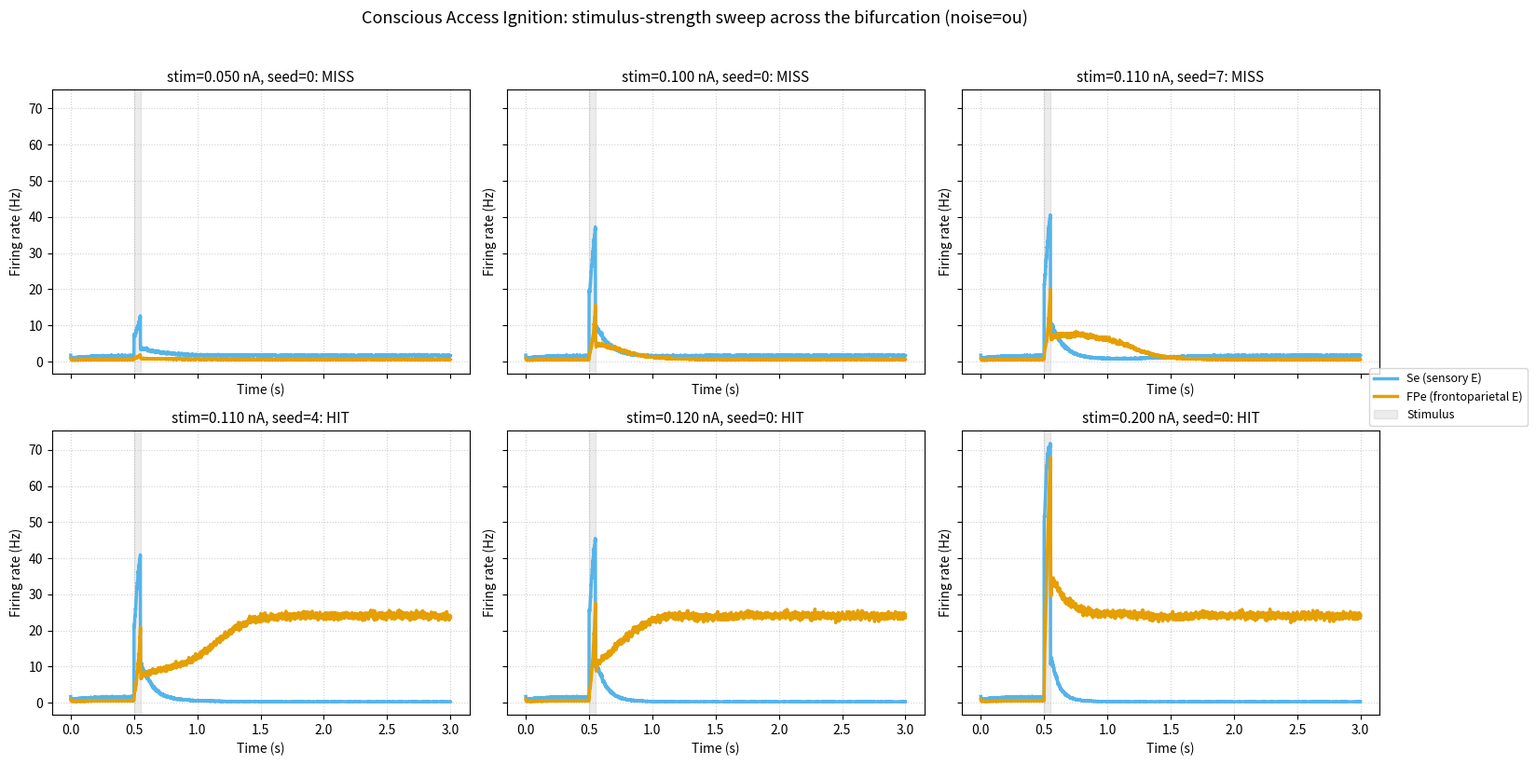

The script that saved this image:
import os

# If running in Google Colab, optionally point this to your own Drive folder.
# Otherwise leave as './' — the notebook will work in the current directory.
tutorial_path = './'

try:
    from google.colab import drive
    drive.mount('/content/drive')
    # Optional: uncomment and edit the line below to save to your Drive instead
    # tutorial_path = '/content/drive/MyDrive/your_folder_here/'
    print(f"Running in Colab. Working in: {tutorial_path}")
except (ImportError, ModuleNotFoundError):
    tutorial_path = os.getcwd()
    print(f"Running locally. Working in: {tutorial_path}")

saved_results = os.path.join(tutorial_path, 'saved_results')
os.makedirs(saved_results, exist_ok=True)
print(f"Results will be saved under: {saved_results}")


import math
import numpy as np
import matplotlib.pyplot as plt


def build_J_matrices(conn, hierarchy):
    """Assemble J_AMPA, J_NMDA, J_GABA for [Se, Si, FPe, FPi].

    Indexing convention: J[TO, FROM]. Current = J @ S (no transpose).
    GABA entries enter with a negative sign here; the input weights are
    stored as positive magnitudes in the dict for clarity.
    """
    h0 = hierarchy["h_sensory"]
    h1 = hierarchy["h_frontoparietal"]

    J_AMPA = np.zeros((4, 4))
    J_NMDA = np.zeros((4, 4))
    J_GABA = np.zeros((4, 4))

    # ---- Local recurrent self-excitation (E -> same E), with hierarchy ----
    # Se (index 0): scaled by h0
    J_AMPA[0, 0] = conn["g_AMPA_self"] * h0
    J_NMDA[0, 0] = conn["g_NMDA_self"] * h0
    # FPe (index 2): scaled by h1
    J_AMPA[2, 2] = conn["g_AMPA_self"] * h1
    J_NMDA[2, 2] = conn["g_NMDA_self"] * h1

    # ---- Feedforward Se -> FPe (AMPA-dominant) ----
    # TO=FPe(2), FROM=Se(0)
    J_AMPA[2, 0] = conn["g_AMPA_Se_to_FPe"]

    # ---- Feedback FPe -> Se (mixed AMPA + NMDA) ----
    # TO=Se(0), FROM=FPe(2)
    J_AMPA[0, 2] = conn["g_AMPA_FPe_to_Se"]
    J_NMDA[0, 2] = conn["g_NMDA_FPe_to_Se"]

    # ---- Feedback FPe -> Si (mixed AMPA + NMDA, NMDA larger) ----
    # TO=Si(1), FROM=FPe(2)
    J_AMPA[1, 2] = conn["g_AMPA_FPe_to_Si"]
    J_NMDA[1, 2] = conn["g_NMDA_FPe_to_Si"]

    # ---- Local E -> I within each area ----
    # Se -> Si:  TO=1, FROM=0
    J_AMPA[1, 0] = conn["g_AMPA_Se_to_Si"]
    # FPe -> FPi: TO=3, FROM=2
    J_AMPA[3, 2] = conn["g_AMPA_FPe_to_FPi"]

    # ---- Local I -> E within each area (negative sign for inhibition) ----
    # Si -> Se: TO=0, FROM=1
    J_GABA[0, 1] = -conn["g_GABA_Si_to_Se"]
    # FPi -> FPe: TO=2, FROM=3
    J_GABA[2, 3] = -conn["g_GABA_FPi_to_FPe"]

    # ---- Local I -> I self-inhibition (negative) ----
    J_GABA[1, 1] = -conn["g_GABA_Si"]
    J_GABA[3, 3] = -conn["g_GABA_FPi"]

    return J_AMPA, J_NMDA, J_GABA


def fI_excitatory(I):
    """Abbott-Chance input-output function for E populations."""
    a, b, d = 310.0, 125.0, 0.16
    x = a * I - b
    return x / (1.0 - np.exp(-d * x) + 1e-6)


def fI_inhibitory(I):
    """Linear-threshold rate for I populations."""
    c, r_0 = 615.0, 177.0
    return np.maximum(c * I - r_0, 0.0)


def run_simulation(params, seed=None):
    """Run one trial of the 2-area ignition network.

    Returns
    -------
    dict with keys: 'time', 'R' (4 x n_steps), 'S_AMPA', 'S_NMDA', 'S_GABA',
    'stim_on', 'stim_off', 'params'.
    """
    # --- Hard-coded constants ---
    dt = 0.0005
    tau_AMPA = 0.002
    tau_NMDA = 0.100
    tau_GABA = 0.005
    tau_OU   = tau_AMPA
    gamma_NMDA = 0.641
    I_back = np.array([0.360, 0.328, 0.340, 0.328])  # [Se, Si, FPe, FPi]
    sigma_gauss = 0.002
    sigma_ou    = 0.002
    S_init = 0.0

    # --- Unpack ---
    p_t = params["time"]
    noise_type = params["noise_type"]
    if seed is None:
        seed = params["simulation"].get("seed", None)
    rng = np.random.default_rng(seed)

    # --- Time grid ---
    time = np.arange(0.0, p_t["trial_length"], dt)
    n_steps = len(time)
    stim_on, stim_off = p_t["stim_on"], p_t["stim_off"]
    stim_strength = params["stim_strength"]

    # --- Connectivity ---
    J_AMPA, J_NMDA, J_GABA = build_J_matrices(
        params["connectivity"], params["hierarchy"]
    )

    # --- State arrays ---
    S_AMPA = np.zeros((4, n_steps))
    S_NMDA = np.zeros((4, n_steps))
    S_GABA = np.zeros((4, n_steps))
    R      = np.zeros((4, n_steps))
    S_AMPA[:, 0] = S_init
    S_NMDA[:, 0] = S_init
    S_GABA[:, 0] = S_init

    I_noise = np.zeros(4)        # OU noise state (one per population)

    # E and I indices
    E_idx = [0, 2]   # Se, FPe
    I_idx = [1, 3]   # Si, FPi

    # --- Euler integration ---
    for t in range(n_steps - 1):
        # External stimulus to Se only
        I_ext = np.zeros(4)
        if stim_on <= time[t] <= stim_off:
            I_ext[0] = stim_strength

        # --- Noise (applied to all 4 populations) ---
        if noise_type == "gaussian":
            noise_vec = rng.standard_normal(4) * sigma_gauss
        elif noise_type == "ou":
            xi = rng.standard_normal(4)
            I_noise = (I_noise
                       - (I_noise / tau_OU) * dt
                       + sigma_ou * np.sqrt(dt / tau_OU) * xi)
            noise_vec = I_noise.copy()
        else:
            raise ValueError(f"Unknown noise_type: {noise_type!r}. Use 'gaussian' or 'ou'.")

        # --- Total synaptic current per population ---
        # J[TO, FROM] @ S gives the input to each TO population.
        I_tot = (I_back
                 + J_AMPA @ S_AMPA[:, t]
                 + J_NMDA @ S_NMDA[:, t]
                 + J_GABA @ S_GABA[:, t]
                 + I_ext
                 + noise_vec)

        # --- Firing rates ---
        R[E_idx, t] = fI_excitatory(I_tot[E_idx])
        R[I_idx, t] = fI_inhibitory(I_tot[I_idx])

        # --- Gating dynamics ---
        # AMPA (all populations, fast, no saturation)
        dS_AMPA = -S_AMPA[:, t] / tau_AMPA + R[:, t]
        # GABA (all populations, fast, no saturation)
        dS_GABA = -S_GABA[:, t] / tau_GABA + R[:, t]
        # NMDA: only E populations have NMDA gating in this model.
        # I populations have no NMDA-receptor inputs (J_NMDA columns 1, 3 are zero),
        # so we don't track S_NMDA on them. S_NMDA[I_idx] stays at 0.
        dS_NMDA = np.zeros(4)
        dS_NMDA[E_idx] = (-S_NMDA[E_idx, t] / tau_NMDA
                          + gamma_NMDA * (1.0 - S_NMDA[E_idx, t]) * R[E_idx, t])

        S_AMPA[:, t+1] = S_AMPA[:, t] + dS_AMPA * dt
        S_NMDA[:, t+1] = S_NMDA[:, t] + dS_NMDA * dt
        S_GABA[:, t+1] = S_GABA[:, t] + dS_GABA * dt

    # Boundary fill of last R column
    I_ext_last = np.zeros(4)
    if stim_on <= time[-1] <= stim_off:
        I_ext_last[0] = stim_strength
    I_tot_last = (I_back
                  + J_AMPA @ S_AMPA[:, -1]
                  + J_NMDA @ S_NMDA[:, -1]
                  + J_GABA @ S_GABA[:, -1]
                  + I_ext_last)
    R[E_idx, -1] = fI_excitatory(I_tot_last[E_idx])
    R[I_idx, -1] = fI_inhibitory(I_tot_last[I_idx])

    return {
        "time": time,
        "R": R,
        "S_AMPA": S_AMPA,
        "S_NMDA": S_NMDA,
        "S_GABA": S_GABA,
        "stim_on": stim_on,
        "stim_off": stim_off,
        "params": params,
    }


_COLORS = {
    "Se":  "#56B4E9",   # sky blue
    "Si":  "#0072B2",   # darker blue (inhibitory of sensory)
    "FPe": "#E69F00",   # orange
    "FPi": "#D55E00",   # vermillion (inhibitory of FP)
}


def plot_trial(result, ax):
    """Plot firing rates of one CAI trial on the given axis."""
    t = result["time"]
    R = result["R"]
    ax.plot(t, R[0], color=_COLORS["Se"],  lw=2.5,
            label="Se (sensory E)", zorder=2)
    ax.plot(t, R[2], color=_COLORS["FPe"], lw=2.5,
            label="FPe (frontoparietal E)", zorder=3)
    # ax.plot(t, R[1], color=_COLORS["Si"],  lw=1.2, ls="--", alpha=0.85,
    #         label="Si (sensory I)", zorder=1)
    # ax.plot(t, R[3], color=_COLORS["FPi"], lw=1.2, ls="--", alpha=0.85,
    #         label="FPi (frontoparietal I)", zorder=1)
    ax.axvspan(result["stim_on"], result["stim_off"],
               color="grey", alpha=0.15, label="Stimulus", zorder=0)
    ax.set_xlabel("Time (s)")
    ax.set_ylabel("Firing rate (Hz)")
    ax.grid(True, ls=":", alpha=0.6)


def _ignition_label(R, stim_off_idx):
    """Label whether ignition occurred based on FPe rate after stimulus."""
    # Look 200ms after stimulus offset for sustained activity
    fpe_late = R[2, stim_off_idx + 400:].mean()  # +200ms at dt=0.5ms
    return "HIT" if fpe_late > 5.0 else "MISS"


# Default trial schedule: a stimulus-strength sweep around the bifurcation.
# Each entry is (stim_strength_nA, seed). The bifurcation window for the
# current parameters is extremely narrow (~0.004 nA wide, centered at
# stim ~ 0.110 nA); at this value the network produces ~50% hits across
# seeds. Two trials at stim=0.110 with different seeds illustrate the
# noise-driven hit/miss stochasticity at threshold (Klatzmann 2025, Fig. 4B).
#
# If you change stim duration, stim_strength, or feedforward weights in
# PARAMS, re-run a stim sweep to find the new bifurcation point.
DEFAULT_TRIAL_SCHEDULE = [
    (0.050, 0),    # well below threshold -> clear miss
    (0.100, 0),    # approaching threshold -> miss with substantial transient
    (0.110, 7),    # at threshold, seed 7 -> miss (peak FPe ~20 Hz then decays)
    (0.110, 4),    # at threshold, seed 4 -> hit (same stim, different noise)
    (0.120, 0),    # just above threshold -> clean hit
    (0.200, 0),    # well above threshold -> strong transient, same attractor
]


def run_and_plot(params, trial_schedule=None, savedir=None, plot_ext=".png"):
    """Run a stimulus-strength sweep and plot one trial per stim value.

    Parameters
    ----------
    params : dict
        The PARAMS dict; its 'stim_strength' is overridden per trial.
    trial_schedule : list of (stim_strength, seed) tuples, or None
        If None, uses DEFAULT_TRIAL_SCHEDULE which sweeps from clear miss
        through the bifurcation to clear hit.
    savedir : str or None

    Returns None to prevent the Jupyter/Colab duplicate-figure issue.
    """
    if trial_schedule is None:
        trial_schedule = DEFAULT_TRIAL_SCHEDULE
    n_runs = len(trial_schedule)

    cols = min(n_runs, 3)
    rows = math.ceil(n_runs / cols)
    fig, axes = plt.subplots(rows, cols, figsize=(5 * cols, 4 * rows),
                             sharex=True, sharey=True, squeeze=False)
    axes = axes.flatten()

    for i, (stim, seed) in enumerate(trial_schedule):
        # Override stim_strength for this trial only
        p_trial = {**params, "stim_strength": stim}
        result = run_simulation(p_trial, seed=seed)
        plot_trial(result, axes[i])
        stim_off_idx = int(result["stim_off"] / (result["time"][1] - result["time"][0]))
        label = _ignition_label(result["R"], stim_off_idx)
        axes[i].set_title(f"stim={stim:.3f} nA, seed={seed}: {label}", fontsize=11)

    for j in range(n_runs, len(axes)):
        axes[j].set_visible(False)

    handles, labels = axes[0].get_legend_handles_labels()
    fig.legend(handles, labels, loc="center right",
               bbox_to_anchor=(1.10, 0.5), fontsize=9)
    fig.suptitle(f"Conscious Access Ignition: stimulus-strength sweep across the bifurcation "
                 f"(noise={params['noise_type']})",
                 fontsize=13, y=1.02)

    plt.tight_layout()

    if savedir is not None:
        os.makedirs(savedir, exist_ok=True)
        fname = f"cai_sweep_{params['noise_type']}{plot_ext}"
        full = os.path.join(savedir, fname)
        plt.savefig(full, dpi=300, bbox_inches="tight")
        print(f"Saved: {full}")

    plt.show()
    plt.close(fig)
    return None


PARAMS = {
    # --- Time grid (seconds) ---
    "time": {
        "trial_length": 3.0,
        "stim_on": 0.5,
        "stim_off": 0.55,
    },

    # --- External stimulus ---
    # Default value used when calling run_simulation() directly. The sweep in
    # run_and_plot() OVERRIDES this per-trial via its trial_schedule.
    # Sweep is done with the variable DEFAULT_TRIAL_SCHEDULE
    # "stim_strength": 1.0,         # nA, applied to Se only

    # --- Hierarchical AMPA/NMDA gradient (Klatzmann 2025 spine-count gradient) ---
    # Scales LOCAL recurrent self-excitation (NMDA + AMPA) per area.
    # Sensory areas are LESS excitable (lower h), FP MORE excitable.
    "hierarchy": {
        "h_sensory": 0.6,
        "h_frontoparietal": 1.0,
    },

    # --- Connectivity weights (nA) ---
    # All weights are stored as POSITIVE values; the sign for inhibitory
    # currents is applied when the matrix is assembled (I -> targets uses
    # a minus sign internally).
    "connectivity": {
        # Local recurrent self-excitation (E -> same E)
        # NOTE: scaled by h_sensory or h_frontoparietal at matrix assembly.
        "g_AMPA_self":      0.030,
        "g_NMDA_self":      0.310,    # tuned: 0.350 -> 0.310 brings FPe into 20-40 Hz target

        # Feedforward Se -> FPe (AMPA-dominant; Klatzmann)
        "g_AMPA_Se_to_FPe": 1.200, # 1.200, was 0.4

        # Feedback FPe -> Se and FPe -> Si (mixed AMPA + NMDA)
        "g_AMPA_FPe_to_Se": 0.010,
        "g_NMDA_FPe_to_Se": 0.010,
        "g_AMPA_FPe_to_Si": 0.030,
        "g_NMDA_FPe_to_Si": 0.150,    # tuned: 0.250 -> 0.150 reduces Si drive

        # Local E -> I (within each area)
        # NOTE: g_AMPA_FPe_to_FPi (0.85) is on the high end but consistent
        # with our WM notebook's g_AMPA_e_to_i (0.758). Both reflect that
        # AMPA gating S_AMPA = tau_AMPA * r is small (~0.06 at 30 Hz), so the
        # raw conductance must be sizeable to deliver meaningful current.
        # The 2.4x ratio over g_AMPA_Se_to_Si (0.35) mirrors the Klatzmann
        # AMPA/NMDA gradient (FP areas have higher AMPA contribution).
        "g_AMPA_Se_to_Si":   0.350,
        "g_AMPA_FPe_to_FPi": 0.850,   # tuned: 0.40 -> 0.85 brings FPi above FPe

        # Local I -> E (within each area; positive value, sign applied at assembly)
        "g_GABA_Si_to_Se":   0.250,
        "g_GABA_FPi_to_FPe": 0.300,

        # Local I -> I self-inhibition (positive value, sign applied at assembly)
        "g_GABA_Si":  0.250,
        "g_GABA_FPi": 0.150,
    },

    # --- Noise model (applied to all 4 populations) ---
    # "ou":       Ornstein-Uhlenbeck filtered by tau_AMPA (Klatzmann eq. 12, default)
    # "gaussian": iid Gaussian per step
    "noise_type": "ou",

    # --- Simulation control ---
    # 'seed' is used by run_simulation() when called directly. The sweep in
    # run_and_plot() uses per-trial seeds from its trial_schedule instead.
    "simulation": {
        "seed": 0,
    },
}


cai_savedir = os.path.join(saved_results, 'conscious_access_ignition')
run_and_plot(PARAMS, savedir=cai_savedir)
